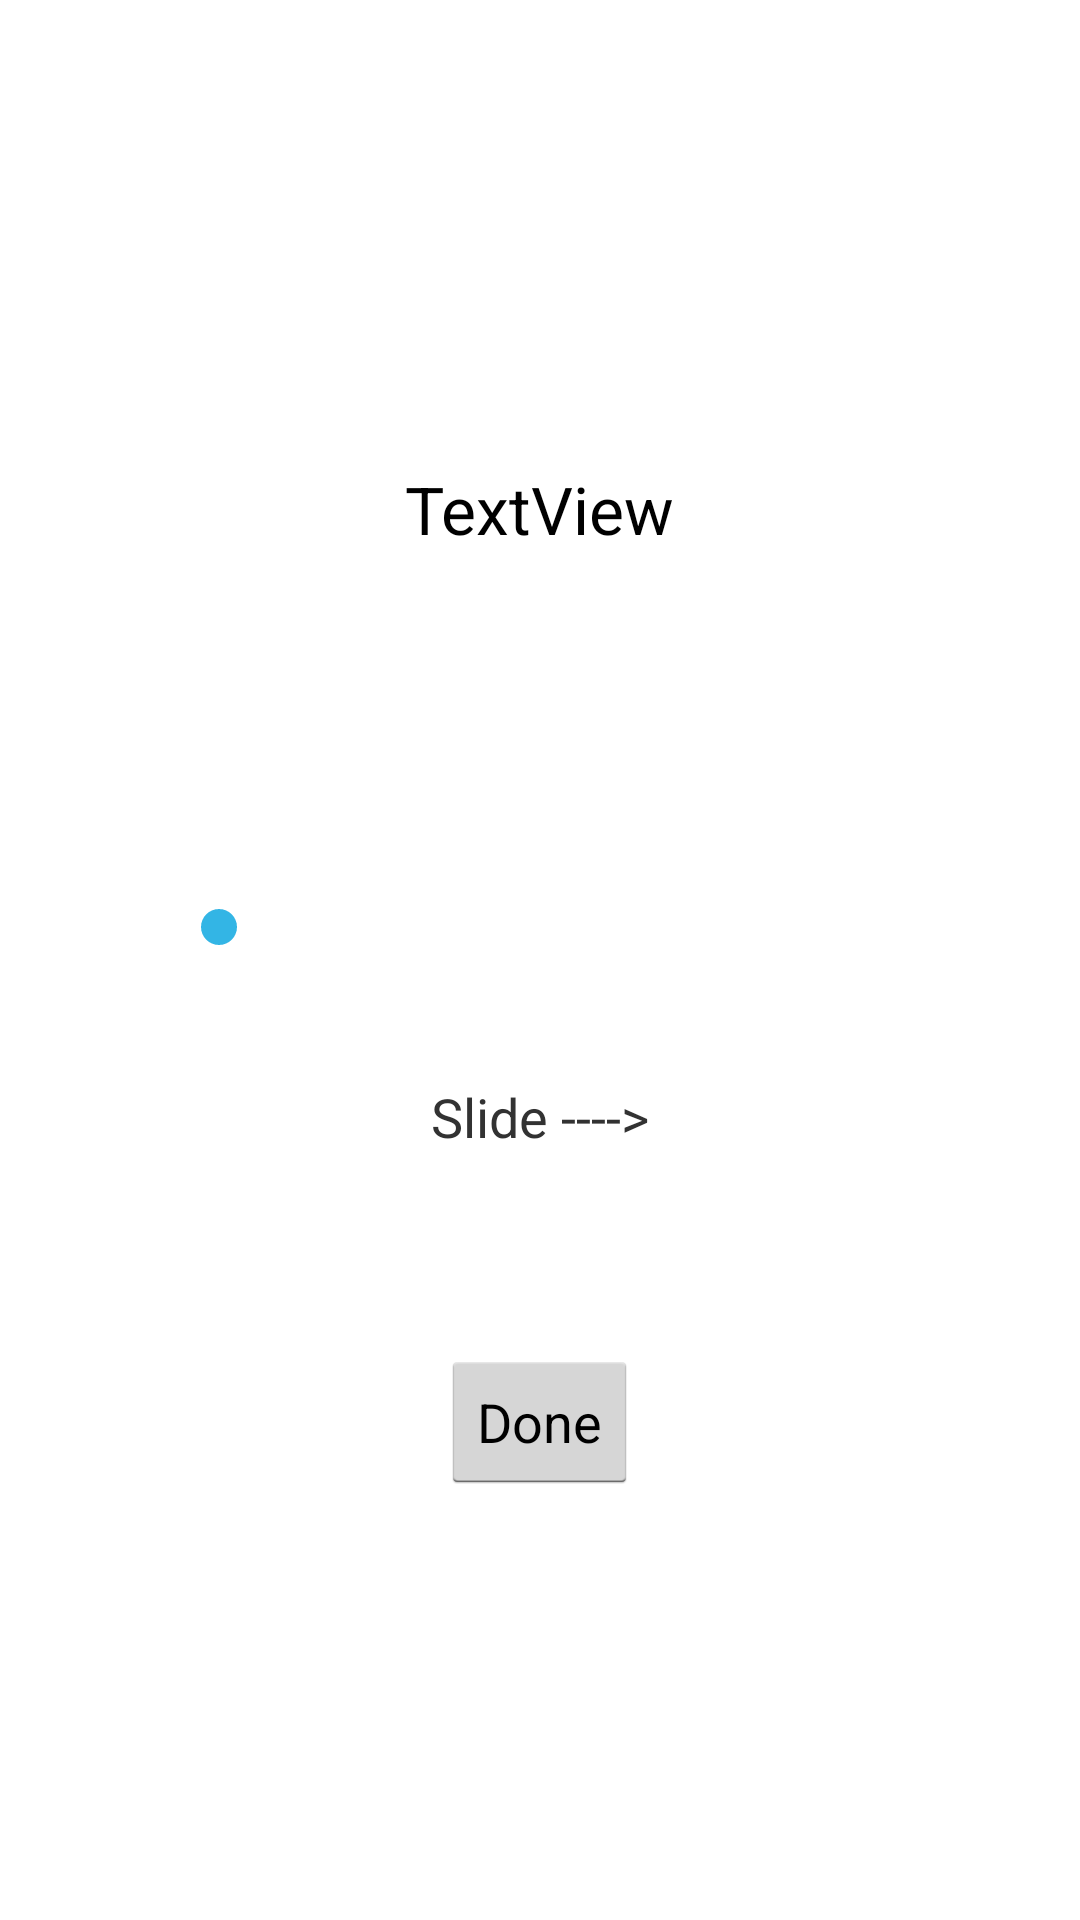

The Android layout XML behind this screen, and the referenced resources:
<!-- AndroidManifest.xml: application theme android:Theme.Holo.Light -->
<!-- res/layout/activity_slider.xml -->
<?xml version="1.0" encoding="utf-8"?>
<RelativeLayout xmlns:android="http://schemas.android.com/apk/res/android"
    xmlns:app="http://schemas.android.com/apk/res-auto"
    xmlns:tools="http://schemas.android.com/tools"
    android:layout_width="match_parent"
    android:layout_height="match_parent"
    tools:context=".Slider">

    <TextView
        android:id="@+id/Feeling"
        android:layout_width="wrap_content"
        android:layout_height="wrap_content"
        android:layout_alignParentTop="true"
        android:layout_centerHorizontal="true"
        android:layout_marginTop="155dp"
        android:text="TextView"
        android:textAppearance="@style/TextAppearance.AppCompat.Large" />

    <SeekBar
        android:id="@+id/Slider"
        style="@style/Widget.AppCompat.SeekBar"
        android:layout_width="232dp"
        android:layout_height="wrap_content"
        android:layout_alignParentTop="true"
        android:layout_centerHorizontal="true"
        android:layout_marginTop="300dp"
        android:max="10"
        android:progress="0" />

    <Button
        android:id="@+id/Done"
        android:layout_width="wrap_content"
        android:layout_height="wrap_content"
        android:layout_alignParentTop="true"
        android:layout_centerHorizontal="true"
        android:layout_marginTop="450dp"
        android:text="Done" />

    <TextView
        android:id="@+id/ValueOfSeekBar"
        android:layout_width="wrap_content"
        android:layout_height="wrap_content"
        android:layout_alignParentTop="true"
        android:layout_centerHorizontal="true"
        android:layout_marginTop="250dp"
        android:textAppearance="@style/TextAppearance.AppCompat.Medium" />

    <TextView
        android:id="@+id/Slide"
        android:layout_width="wrap_content"
        android:layout_height="wrap_content"
        android:layout_alignParentTop="true"
        android:layout_centerHorizontal="true"
        android:layout_marginTop="360dp"
        android:text="Slide ---->"
        android:textAppearance="@style/TextAppearance.AppCompat.Medium" />

</RelativeLayout>
<!-- resources referenced by this layout -->
<resources>

</resources>
